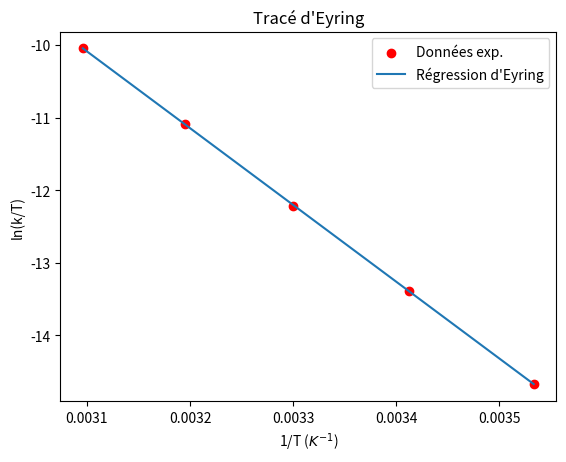

Write the Python code that produced this figure.
# -*- coding: utf-8 -*-
"""
Created on Sat Mar 21 12:58:22 2026

@author: maxim
"""

import numpy as np
import matplotlib.pyplot as plt
from scipy.stats import linregress

# Données expérimentales (Exemple : k en s^-1, T en K)
T_exp = np.array([283, 293, 303, 313, 323])
k_exp = np.array([1.2e-4, 4.5e-4, 1.5e-3, 4.8e-3, 1.4e-2])

# Constantes
R = 8.314
kB = 1.38e-23
h = 6.626e-34

# Variables pour la régression
x = 1 / T_exp
y = np.log(k_exp / T_exp)

# Régression linéaire
slope, intercept, r_value, p_value, std_err = linregress(x, y)

# Calcul des grandeurs d'activation
dH_activ = -slope * R
dS_activ = (intercept - np.log(kB / h)) * R

print(f"Enthalpie d'activation : {dH_activ/1000:.2f} kJ/mol")
print(f"Entropie d'activation  : {dS_activ:.2f} J/mol/K")
print(f"Coefficient de corrélation R² : {r_value**2:.4f}")

# Visualisation
plt.scatter(x, y, color='red', label='Données exp.')
plt.plot(x, slope * x + intercept, label='Régression d\'Eyring')
plt.xlabel("1/T ($K^{-1}$)")
plt.ylabel("ln(k/T)")
plt.legend()
plt.title("Tracé d'Eyring")
plt.show()
